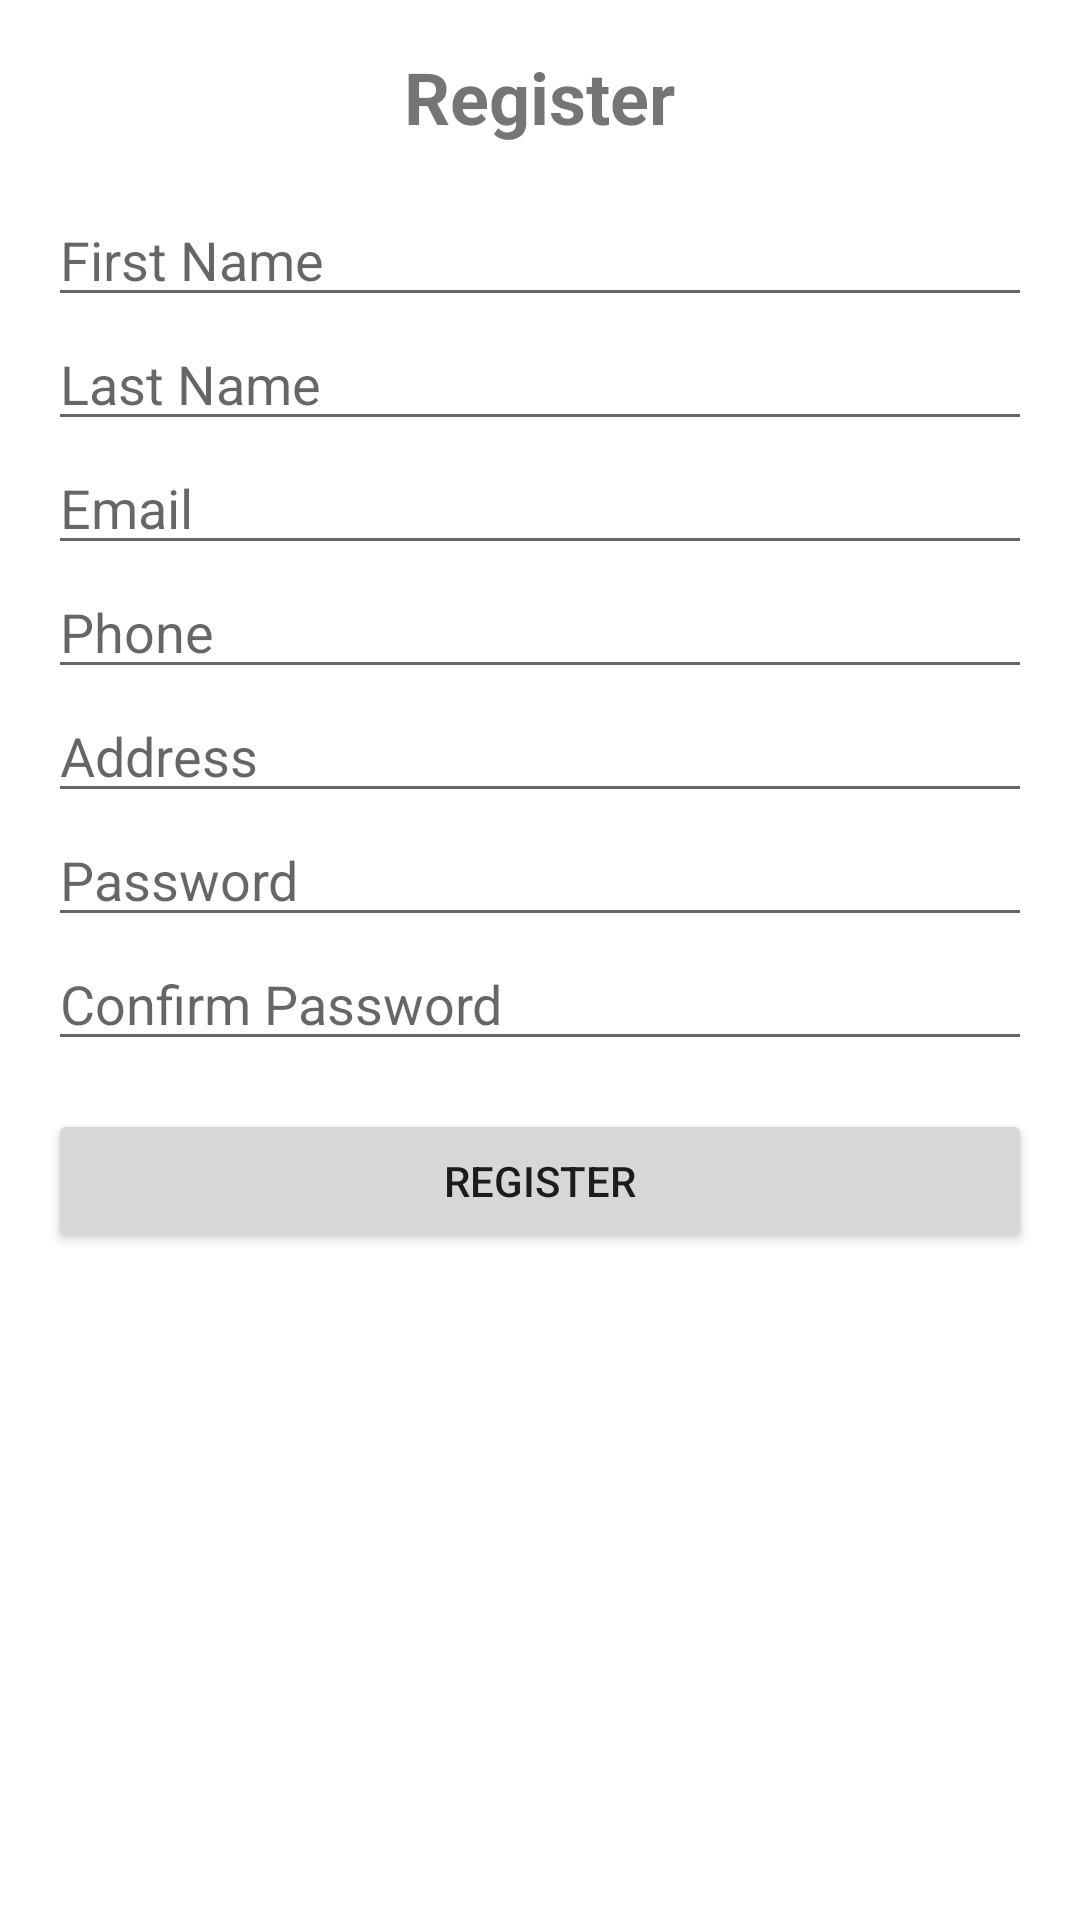

Here is an Android app screen rendered from its layout file. Give the layout XML and the strings, colors and styles it references.
<!-- AndroidManifest.xml: application theme Theme.QuickShop -->
<!-- res/layout/activity_register.xml -->
<LinearLayout
    xmlns:android="http://schemas.android.com/apk/res/android"
    android:layout_width="match_parent"
    android:layout_height="match_parent"
    android:orientation="vertical"
    android:padding="16dp">

    <TextView
        android:layout_width="wrap_content"
        android:layout_height="wrap_content"
        android:text="@string/register"
        android:textSize="24sp"
        android:textStyle="bold"
        android:layout_gravity="center_horizontal"
        android:paddingBottom="16dp" />

    <EditText
        android:autofillHints="name"
        android:id="@+id/etFirstName"
        android:layout_width="match_parent"
        android:layout_height="wrap_content"
        android:hint="@string/first_name"
        android:inputType="text" />

    <EditText
        android:autofillHints="name"
        android:id="@+id/etLastName"
        android:layout_width="match_parent"
        android:layout_height="wrap_content"
        android:hint="@string/last_name"
        android:inputType="textPersonName" />

    <EditText
        android:id="@+id/etEmail"
        android:layout_width="match_parent"
        android:layout_height="wrap_content"
        android:autofillHints="emailAddress"
        android:hint="@string/email"
        android:inputType="textEmailAddress" />

    <EditText
        android:id="@+id/etPhone"
        android:layout_width="match_parent"
        android:layout_height="wrap_content"
        android:hint="@string/phone"
        android:autofillHints="phone"
        android:inputType="phone" />

    <EditText
    android:id="@+id/etAddress"
    android:layout_width="match_parent"
    android:layout_height="wrap_content"
        android:autofillHints="postalAddress"
        android:hint="@string/address"
    android:inputType="textPostalAddress" />

    <EditText
        android:id="@+id/etPassword"
        android:layout_width="match_parent"
        android:layout_height="wrap_content"
        android:hint="@string/password"
        android:autofillHints="password"
        android:inputType="textPassword" />

    <EditText
        android:id="@+id/etConfirmPassword"
        android:layout_width="match_parent"
        android:layout_height="wrap_content"
        android:autofillHints="password"
        android:hint="@string/confirm_password"
        android:inputType="textPassword" />

    <Button
        android:id="@+id/btnRegister"
        android:layout_width="match_parent"
        android:layout_height="wrap_content"
        android:text="@string/register"
        android:layout_marginTop="16dp" />
</LinearLayout>
<!-- resources referenced by this layout -->
<resources>
  <string name="address">Address</string>
  <string name="confirm_password">Confirm Password</string>
  <string name="email">Email</string>
  <string name="first_name">First Name</string>
  <string name="last_name">Last Name</string>
  <string name="password">Password</string>
  <string name="phone">Phone</string>
  <string name="register">Register</string>
  <style name="Theme.QuickShop" parent="Theme.MaterialComponents.Light.NoActionBar">
          
          <item name="colorPrimary">@color/teal_700</item>
          <item name="colorPrimaryVariant">@color/teal_200</item>
          <item name="colorOnPrimary">@color/white</item>
  
          
          <item name="android:statusBarColor">@color/teal_700</item>
          <item name="android:navigationBarColor">@color/teal_700</item>
      </style>
  <color name="teal_700">#FF018786</color>
  <color name="teal_200">#FF03DAC5</color>
  <color name="white">#FFFFFFFF</color>
</resources>
